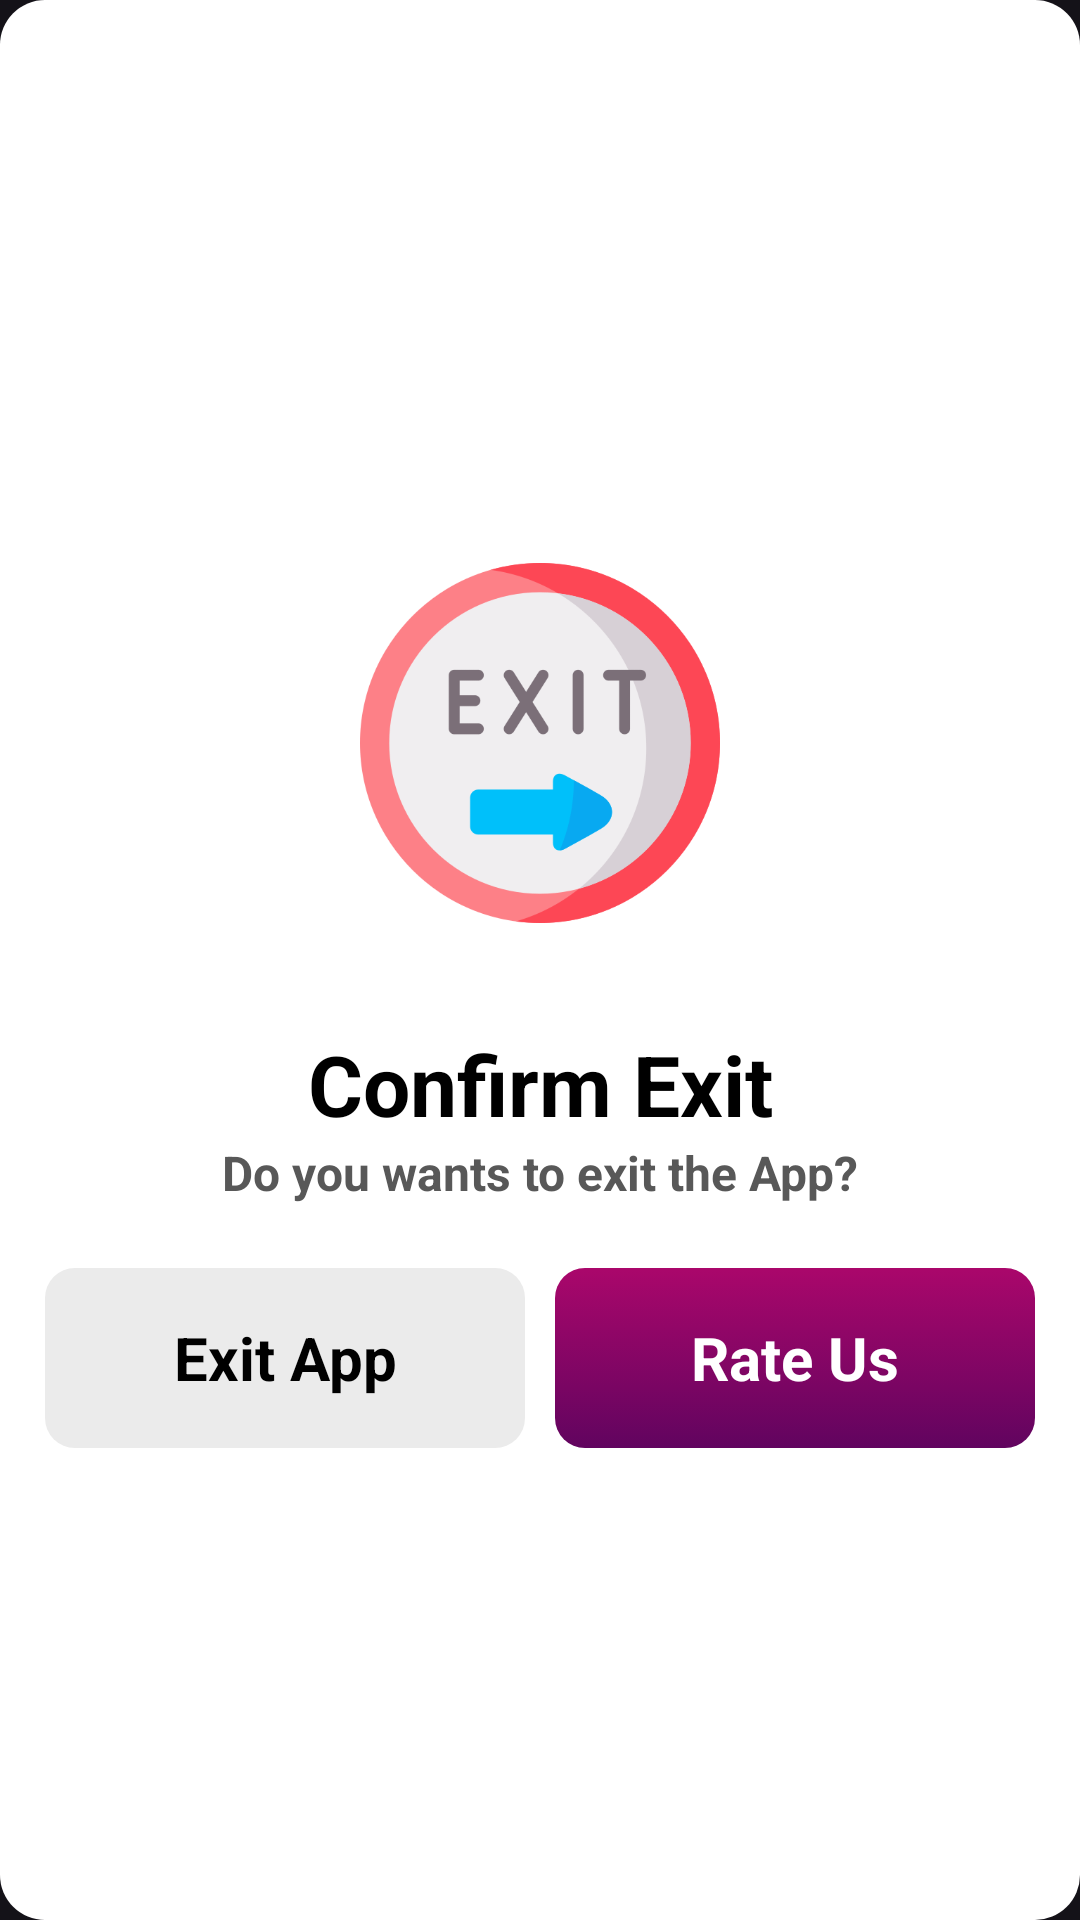

Layout XML and referenced resources for this Android screen:
<!-- AndroidManifest.xml: application theme Theme.CItyWeatherPro -->
<!-- res/layout/ar_dialog_exit.xml -->
<?xml version="1.0" encoding="utf-8"?>
<androidx.constraintlayout.widget.ConstraintLayout xmlns:android="http://schemas.android.com/apk/res/android"
    xmlns:app="http://schemas.android.com/apk/res-auto"
    android:layout_width="match_parent"
    android:layout_height="wrap_content"
    android:layout_gravity="center"
    android:paddingVertical="10dp"
    android:background="@drawable/ar_dialog_bg"
    android:orientation="vertical">

    <RelativeLayout
        android:id="@+id/topAr"
        android:layout_width="match_parent"
        android:layout_height="wrap_content"
        android:layout_centerInParent="true"
        android:layout_marginLeft="15dp"
        android:layout_marginRight="15dp"
        android:orientation="vertical"
        app:layout_constraintBottom_toBottomOf="parent"
        app:layout_constraintEnd_toEndOf="parent"
        app:layout_constraintHorizontal_bias="0.5"
        app:layout_constraintStart_toStartOf="parent"
        app:layout_constraintTop_toTopOf="parent"
        app:layout_constraintVertical_bias="0.5">

            <ImageView
                android:id="@+id/ArBclose"
                android:layout_width="45dp"
                android:layout_height="45dp"
                android:layout_alignParentEnd="true"
                android:layout_gravity="end"
                android:layout_marginBottom="-20dp"
                android:foreground="?attr/selectableItemBackgroundBorderless"
                android:padding="12dp"
                android:src="@drawable/close" />

            <ImageView
                android:id="@+id/logo_dialog"
                android:layout_width="120dp"
                android:layout_height="130dp"
                android:layout_below="@+id/ArBclose"
                android:layout_centerHorizontal="true"
                android:layout_marginStart="20dp"
                android:src="@drawable/exit" />

            <RelativeLayout
                android:id="@+id/text1update"
                android:layout_width="match_parent"
                android:layout_height="wrap_content"
                android:layout_below="@+id/logo_dialog"
                android:layout_centerHorizontal="true"
                android:layout_marginTop="20dp"
                android:layout_marginBottom="10dp"
                android:paddingTop="10dp">

                <TextView
                    android:id="@+id/txt1"
                    android:layout_width="300sp"
                    android:layout_height="wrap_content"
                    android:layout_centerHorizontal="true"
                    android:gravity="center"
                    android:marqueeRepeatLimit="marquee_forever"
                    android:text="@string/confirm_exit"
                    android:textColor="@color/black"
                    android:textSize="28sp"
                    android:textStyle="bold" />

                <TextView
                    android:id="@+id/text2"
                    android:layout_width="350sp"
                    android:layout_height="wrap_content"
                    android:layout_below="@+id/txt1"
                    android:layout_centerHorizontal="true"
                    android:ellipsize="end"
                    android:gravity="center"
                    android:maxLines="2"
                    android:text="@string/do_you_wants_to_exit_the_app"
                    android:textColor="#585858"
                    android:textSize="16sp"
                    android:textStyle="bold" />

            </RelativeLayout>


            <LinearLayout
                android:id="@+id/dialogview"
                android:layout_width="match_parent"
                android:layout_height="wrap_content"
                android:layout_below="@+id/text1update"
                android:layout_marginTop="1dp"
                android:gravity="center_horizontal"
                android:orientation="vertical"
                android:visibility="visible">


                <LinearLayout
                    android:id="@+id/aaa"
                    android:layout_width="match_parent"
                    android:layout_height="60dp"
                    android:layout_marginTop="10dp"
                    android:background="#ffffff"
                    android:baselineAligned="false"
                    android:orientation="horizontal"
                    android:weightSum="2">

                    <RelativeLayout
                        android:id="@+id/dialog_conform_btn_share"
                        android:layout_width="match_parent"
                        android:layout_height="match_parent"
                        android:layout_marginEnd="5dp"
                        android:layout_weight="1"
                        android:background="@drawable/ar_edit_text_bg_stylish"
                        android:clickable="true"
                        android:focusable="true"
                        app:cardBackgroundColor="#EBEBEB"
                        app:cardCornerRadius="8dp">

                        <Button
                            android:id="@+id/ArBtnClose"
                            android:layout_width="match_parent"
                            android:layout_height="match_parent"
                            android:layout_gravity="center"
                            android:background="@drawable/ar_bg_riple_white_rectangle_rate"
                            android:clickable="false"
                            android:focusable="false"
                            android:text="@string/exit_app"
                            android:textAppearance="@style/TextAppearance.AppCompat.Medium"
                            android:textColor="@color/black"
                            android:textSize="20sp"
                            android:textStyle="bold" />
                    </RelativeLayout>

                    <RelativeLayout
                        android:id="@+id/dialog_conform_btn_"
                        android:layout_width="match_parent"
                        android:layout_height="match_parent"
                        android:layout_marginStart="5dp"
                        android:layout_weight="1"
                        android:background="@drawable/ar_btn_green_radius"
                        android:clickable="true"
                        android:focusable="true"
                        app:cardBackgroundColor="#EBEBEB"
                        app:cardCornerRadius="8dp">

                        <Button
                            android:id="@+id/ArBtnRate"
                            android:layout_width="match_parent"
                            android:layout_height="match_parent"
                            android:layout_gravity="center"
                            android:background="@drawable/ar_bg_riple_white_rectangle_rate"
                            android:clickable="false"
                            android:focusable="false"
                            android:text="@string/rate_us"
                            android:textAppearance="@style/TextAppearance.AppCompat.Medium"
                            android:textColor="@color/white"
                            android:textSize="20sp"
                            android:textStyle="bold" />
                    </RelativeLayout>

                </LinearLayout>
            </LinearLayout>
        </RelativeLayout>


</androidx.constraintlayout.widget.ConstraintLayout>
<!-- resources referenced by this layout -->
<resources>
  <color name="black">#FF000000</color>
  <color name="white">#FFFFFFFF</color>
  <!-- drawable ar_bg_riple_white_rectangle_rate (drawable) -->
  <?xml version="1.0" encoding="utf-8"?>
  <selector xmlns:android="http://schemas.android.com/apk/res/android">
      <item android:state_pressed="true">
          <shape>
              <solid android:color="#77D8D8D8" />
              <corners android:radius="8dp" />
          </shape>
      </item>
      <item>
          <shape>
              <solid android:color="#00000000" />
              <corners android:radius="8dp" />
          </shape>
      </item>
  </selector>
  <!-- drawable ar_btn_green_radius (drawable) -->
  <?xml version="1.0" encoding="utf-8"?>
  <selector xmlns:android="http://schemas.android.com/apk/res/android">
  
  
      <item>
          <shape android:shape="rectangle">
              <corners android:radius="10dp" />
              <solid android:color="#FF2B192E" />
              <gradient android:startColor="#AA076B"
                  android:endColor="#61045F"
                  android:angle="270"/>
          </shape>
      </item>
  </selector>
  <!-- drawable ar_dialog_bg (drawable) -->
  <?xml version="1.0" encoding="utf-8"?>
  <shape xmlns:android="http://schemas.android.com/apk/res/android">
  
  
      <corners android:radius="15dp" />
  
      <gradient
          android:angle="0"
          android:centerColor="@color/white"
          android:endColor="@color/white"
          android:startColor="@color/white" />
  </shape>
  <!-- drawable ar_edit_text_bg_stylish (drawable) -->
  <?xml version="1.0" encoding="utf-8"?>
  <ripple xmlns:android="http://schemas.android.com/apk/res/android"
      android:color="?android:attr/colorControlHighlight">
      <item>
          <shape android:shape="rectangle">
              <solid android:color="#EBEBEB" />
              <corners android:radius="10dp" />
          </shape>
      </item>
  </ripple>
  <!-- drawable exit: png bitmap (drawable, 33175 bytes) -->
  <string name="confirm_exit">Confirm Exit</string>
  <string name="do_you_wants_to_exit_the_app">Do you wants to exit the App?</string>
  <string name="exit_app">Exit App</string>
  <string name="rate_us">Rate Us</string>
  <style name="Theme.CItyWeatherPro" parent="Base.Theme.CItyWeatherPro" />
  <style name="Base.Theme.CItyWeatherPro" parent="Theme.Material3.Dark.NoActionBar">
          
          
      </style>
</resources>
